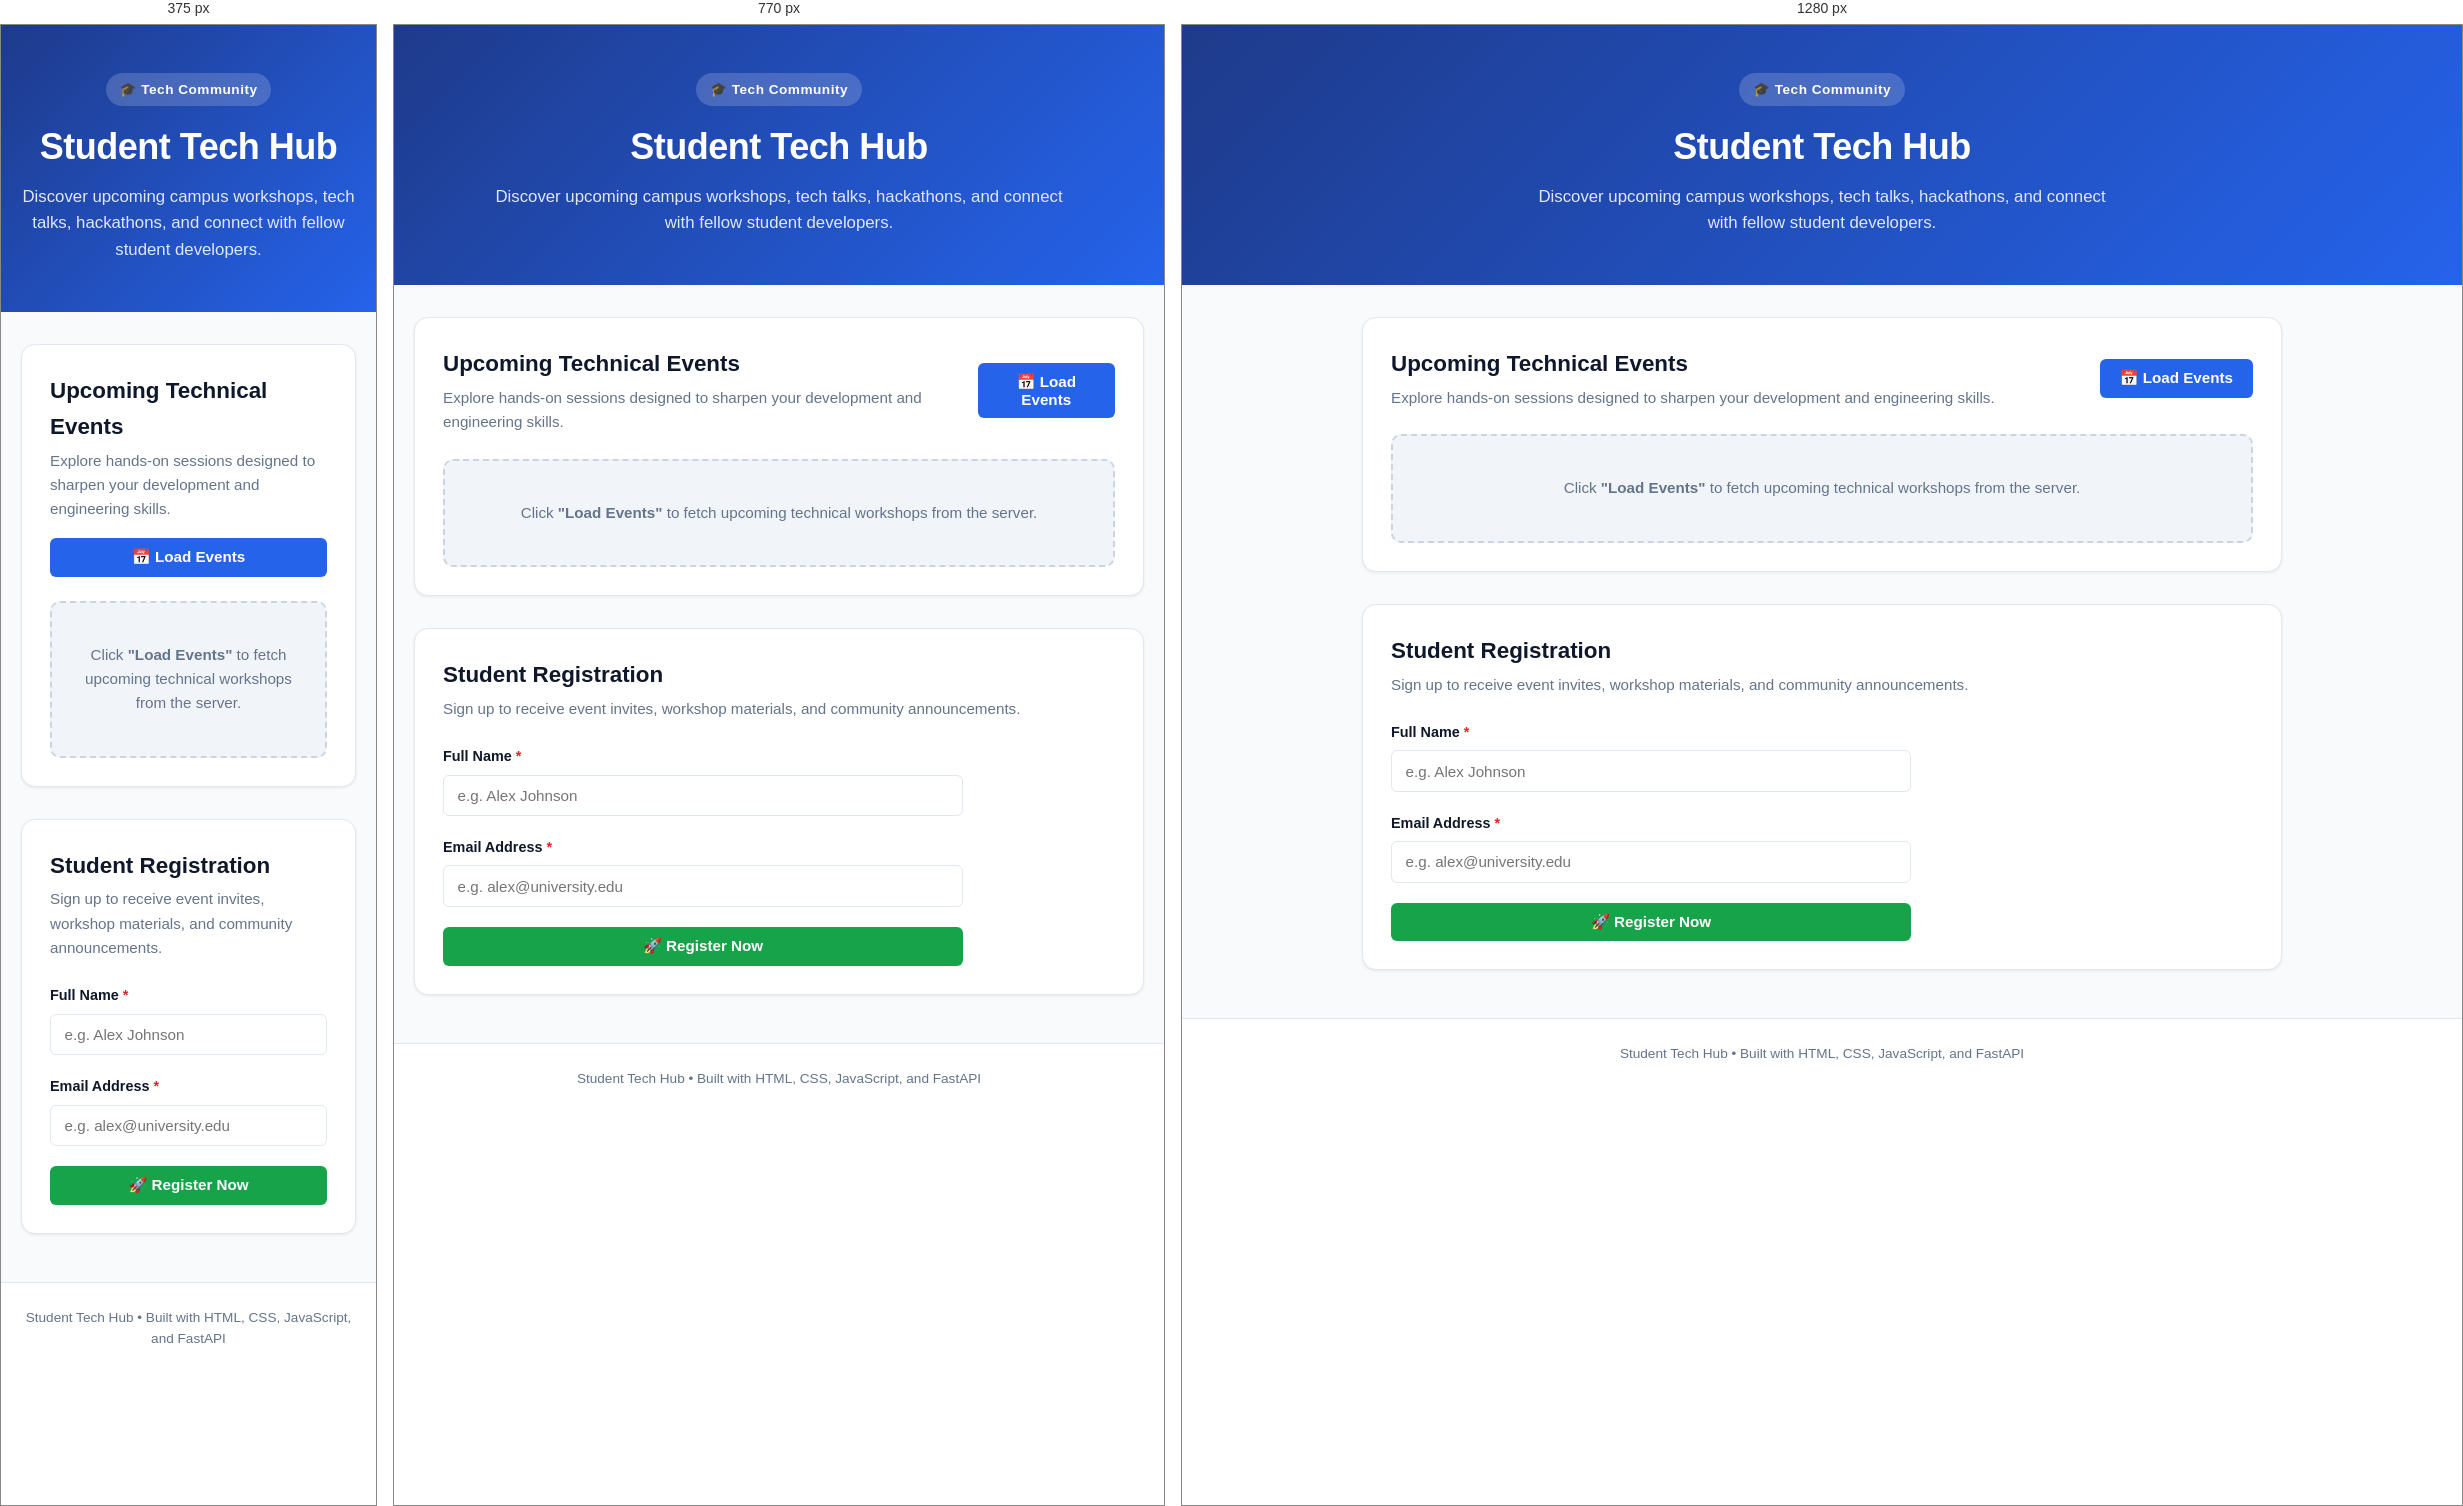
Rendered at 375 px, 770 px and 1280 px, left to right.

<!-- file: index.html -->
<!DOCTYPE html>
<html lang="en">
<head>
  <meta charset="UTF-8" />
  <meta name="viewport" content="width=device-width, initial-scale=1.0" />
  <title>Student Tech Hub</title>
  <link rel="stylesheet" href="style.css" />
</head>
<body>
  <!-- Header Section -->
  <header class="header">
    <div class="container">
      <div class="logo-badge">🎓 Tech Community</div>
      <h1 class="main-heading">Student Tech Hub</h1>
      <p class="sub-heading">
        Discover upcoming campus workshops, tech talks, hackathons, and connect with fellow student developers.
      </p>
    </div>
  </header>

  <!-- Main Content Container -->
  <main class="container main-content">
    
    <!-- Section 1: Upcoming Events -->
    <section class="section-card" id="events-section">
      <div class="section-header">
        <div>
          <h2 class="section-title">Upcoming Technical Events</h2>
          <p class="section-description">
            Explore hands-on sessions designed to sharpen your development and engineering skills.
          </p>
        </div>
        <!-- Load Events Action Button -->
        <button id="load-events-btn" class="btn btn-primary">
          <span>📅 Load Events</span>
        </button>
      </div>

      <!-- Events Status Feedback (Loading / Error Messages) -->
      <div id="events-status" class="status-message" aria-live="polite"></div>

      <!-- Grid to hold dynamically loaded event cards -->
      <div id="events-container" class="events-grid">
        <!-- Event cards will be dynamically injected here by script.js -->
        <div class="placeholder-box">
          <p>Click <strong>"Load Events"</strong> to fetch upcoming technical workshops from the server.</p>
        </div>
      </div>
    </section>

    <!-- Section 2: Registration Form -->
    <section class="section-card" id="registration-section">
      <div class="section-header">
        <div>
          <h2 class="section-title">Student Registration</h2>
          <p class="section-description">
            Sign up to receive event invites, workshop materials, and community announcements.
          </p>
        </div>
      </div>

      <!-- Registration Form -->
      <form id="registration-form" class="registration-form" novalidate>
        <div class="form-group">
          <label for="name-input">Full Name <span class="required">*</span></label>
          <input 
            type="text" 
            id="name-input" 
            name="name" 
            placeholder="e.g. Alex Johnson" 
            required 
          />
        </div>

        <div class="form-group">
          <label for="email-input">Email Address <span class="required">*</span></label>
          <input 
            type="email" 
            id="email-input" 
            name="email" 
            placeholder="e.g. alex@university.edu" 
            required 
          />
        </div>

        <button type="submit" id="register-btn" class="btn btn-success">
          <span>🚀 Register Now</span>
        </button>
      </form>

      <!-- Form Submission Feedback (Success / Error Messages) -->
      <div id="registration-status" class="status-message" aria-live="polite"></div>
    </section>

  </main>

  <!-- Footer -->
  <footer class="footer">
    <div class="container">
      <p>Student Tech Hub &bull; Built with HTML, CSS, JavaScript, and FastAPI</p>
    </div>
  </footer>

  <!-- Connect JavaScript Logic -->
  <script src="script.js"></script>
</body>
</html>


/* @media block from style.css */
@media (min-width: 640px) {
  .section-header {
    flex-direction: row;
    justify-content: space-between;
    align-items: center;
  }
}

/* @media block from style.css */
@media (min-width: 640px) {
  .events-grid {
    grid-template-columns: repeat(2, 1fr);
  }
}

/* @media block from style.css */
@media (min-width: 900px) {
  .events-grid {
    grid-template-columns: repeat(3, 1fr);
  }
}